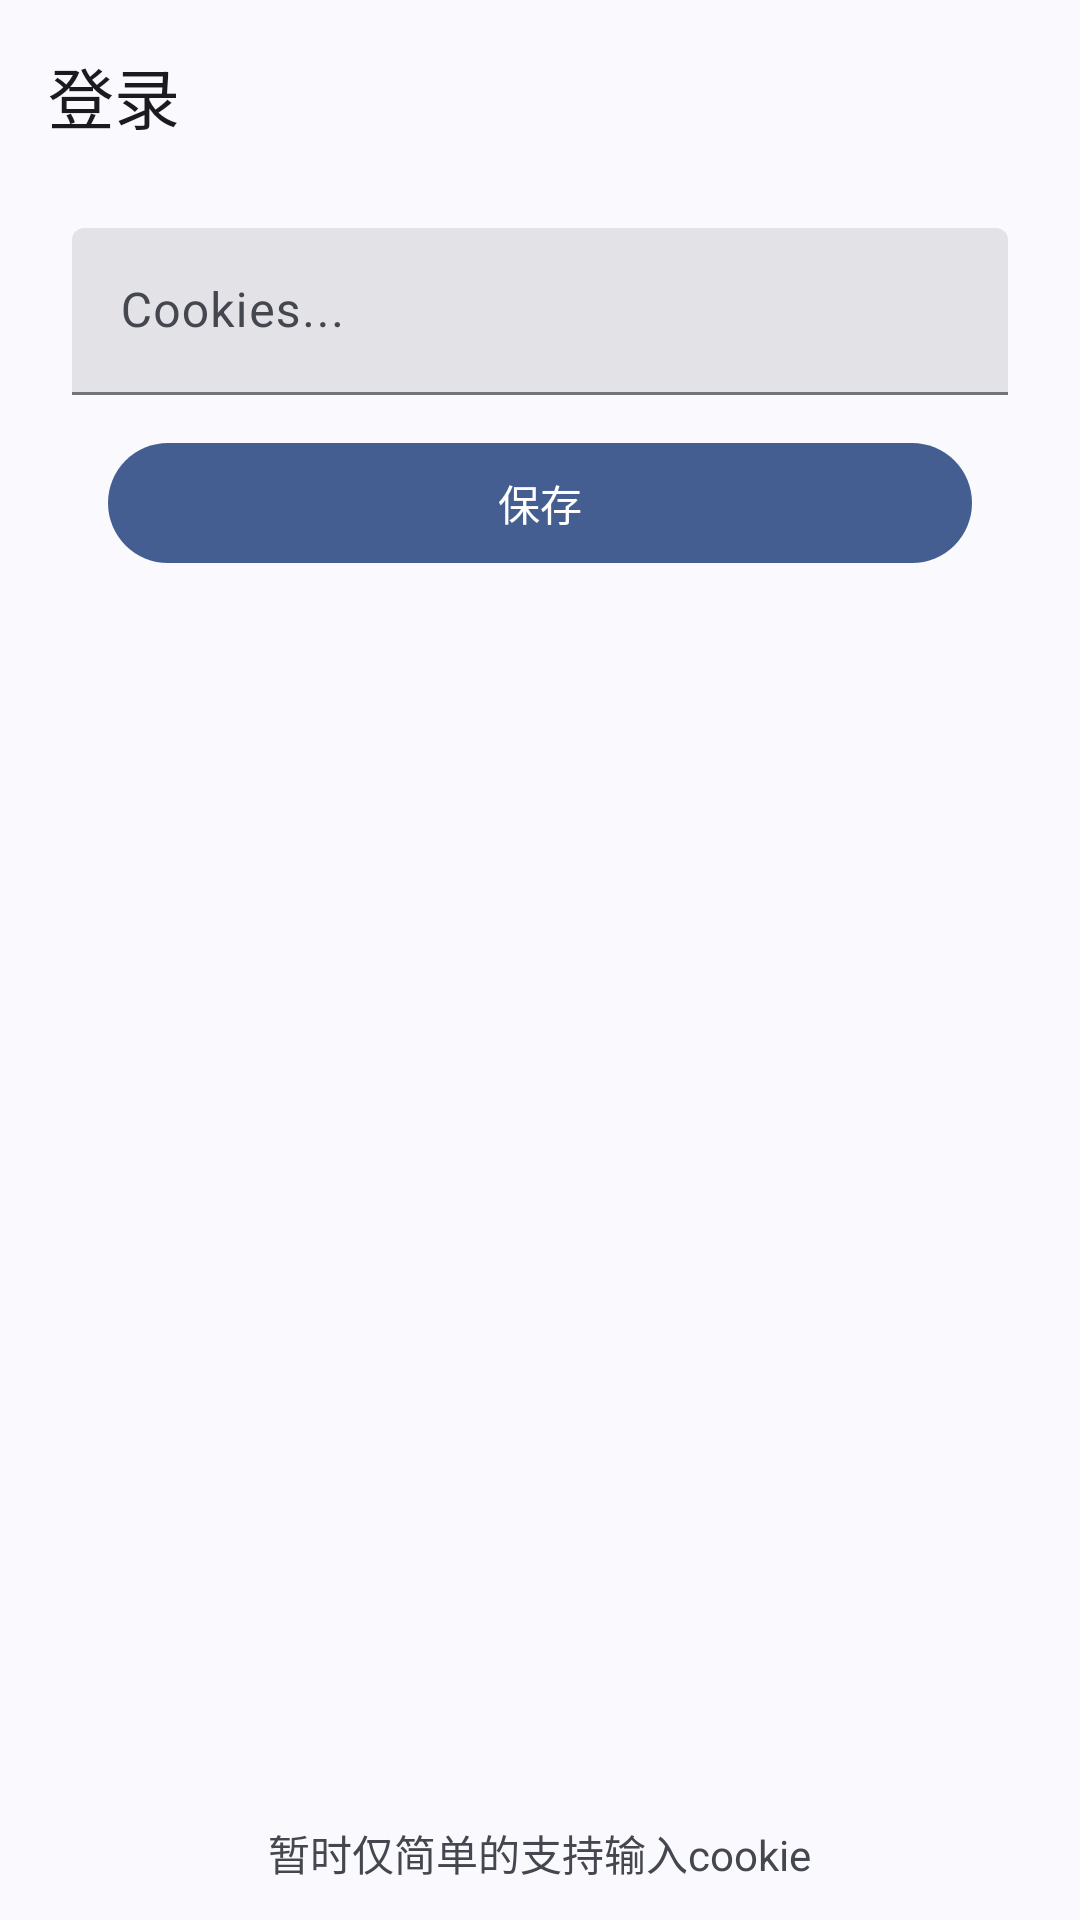

Here is an Android app screen rendered from its layout file. Give the layout XML and the strings, colors and styles it references.
<!-- AndroidManifest.xml: application theme Theme.CloudX -->
<!-- res/layout/activity_login.xml -->
<?xml version="1.0" encoding="utf-8"?>
<androidx.coordinatorlayout.widget.CoordinatorLayout
        xmlns:android="http://schemas.android.com/apk/res/android"
        xmlns:tools="http://schemas.android.com/tools"
        xmlns:app="http://schemas.android.com/apk/res-auto"
        android:id="@+id/main"
        android:layout_width="match_parent"
        android:layout_height="match_parent"
        tools:context=".ui.login.LoginActivity">
    <com.google.android.material.appbar.AppBarLayout
            android:layout_width="match_parent"
            android:layout_height="wrap_content">
        <com.google.android.material.appbar.MaterialToolbar
                android:id="@+id/topAppBar"
                android:layout_width="match_parent"
                android:layout_height="?attr/actionBarSize"
                app:navigationIcon="@drawable/arrow_back_24px"
                app:title="登录"/>
    </com.google.android.material.appbar.AppBarLayout>

    <TextView
            android:layout_width="wrap_content"
            android:layout_height="wrap_content"
            android:text="暂时仅简单的支持输入cookie"
            android:layout_margin="12dp"
            android:layout_gravity="bottom|center"/>

    <com.google.android.material.textfield.TextInputLayout
            android:layout_width="match_parent"
            android:layout_height="wrap_content"
            style="?attr/textInputFilledStyle"
            android:layout_marginHorizontal="24dp"
            android:layout_marginTop="12dp"
            android:hint="Cookies..."
            app:layout_behavior="@string/appbar_scrolling_view_behavior">

        <com.google.android.material.textfield.TextInputEditText
                android:id="@+id/cookieEditText"
                android:layout_width="match_parent"
                android:layout_height="match_parent"
                android:imeOptions="actionDone"
                android:maxLines="10"/>

        <com.google.android.material.button.MaterialButton
                android:id="@+id/saveButton"
                android:layout_width="match_parent"
                android:layout_height="wrap_content"
                android:layout_margin="12dp"
                android:text="保存"/>
    </com.google.android.material.textfield.TextInputLayout>

</androidx.coordinatorlayout.widget.CoordinatorLayout>
<!-- resources referenced by this layout -->
<resources>
  <style name="Theme.CloudX" parent="Theme.Material3.DynamicColors.DayNight.NoActionBar">
  
  
  
  
  
  
  
  
  
  
          
  
          
  
  
  
  
      </style>
</resources>
